Run: headless pygame with SDL's dummy video driver; simulated clock (each Clock.tick advances the game by its frame time, no real sleeping); random seed 0; keys injected as events and as key.get_pressed() state; no mouse input.
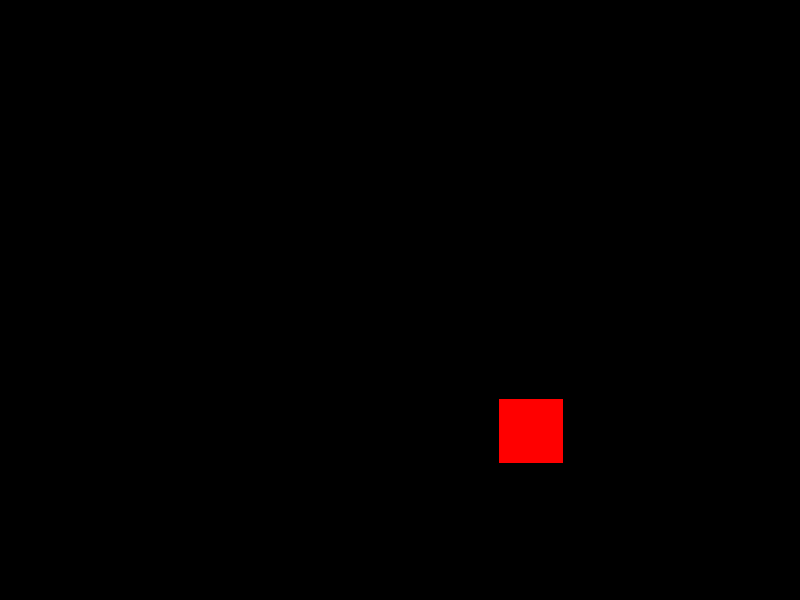
Frame 1 of 4 · flips 1–60 · no input
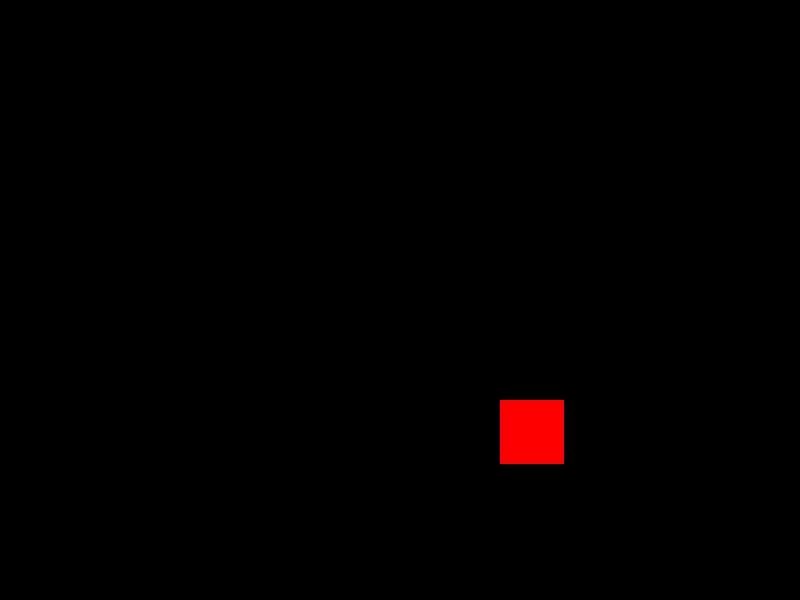
Frame 2 of 4 · flips 61–180 · tapped SPACE, RETURN · held RIGHT (→), D
Frame 3 of 4 · flips 181–300 · held DOWN (↓), S · screen unchanged from frame 2, image omitted
Frame 4 of 4 · flips 301–420 · held LEFT (←), A, UP (↑), W · screen unchanged from frame 3, image omitted

The pygame program that drew these frames:

import pygame
from math import sin, pi

# Initialize Pygame
pygame.init()

# Set the dimensions of the screen
screen_width = 800
screen_height = 600

# Create the main screen
screen = pygame.display.set_mode((screen_width, screen_height))

# Set the caption of the window
pygame.display.set_caption("My Game")

# Define the dimensions of each frame of animation
frame_width = 64
frame_height = 64

# Define the current frame of the animation
current_frame = 0

# Define the animation delay
animation_delay = 10

# Define the initial position of the sprite
start_x = 100
start_y = 100

# Define the final position of the sprite
end_x = 500
end_y = 400

# Define the duration of the animation in frames
animation_duration = 60

# Define an easing function
def ease_in_out_quad(t, b, c, d):
    t /= d / 2
    if t < 1:
        return c / 2 * t * t + b
    t -= 1
    return -c / 2 * (t * (t - 2) - 1) + b

# The main loop
while True:

    # Handle events
    for event in pygame.event.get():
        if event.type == pygame.QUIT:
            pygame.quit()
            exit()

    # Calculate the position of the sprite based on the current frame of the animation
    if current_frame <= animation_duration:
        x = ease_in_out_quad(current_frame, start_x, end_x - start_x, animation_duration)
        y = ease_in_out_quad(current_frame, start_y, end_y - start_y, animation_duration)
    else:
        x = end_x
        y = end_y

    # Calculate the position of the current frame in the sprite sheet
    frame_x = 0
    frame_y = 0

    # Define a Rect object for the current frame
    frame_rect = pygame.Rect(frame_x, frame_y, frame_width, frame_height)

    # Draw the current frame onto the screen
    screen.fill((0,0,0))
    pygame.draw.rect(screen, (255, 0, 0), frame_rect.move(x, y))

    # Update the current frame of the animation
    current_frame += 1

    # Update the screen
    pygame.display.update()

    # Delay the animation
    pygame.time.delay(animation_delay)
